Run: headless pygame with SDL's dummy video driver; simulated clock (each Clock.tick advances the game by its frame time, no real sleeping); random seed 0; keys injected as events and as key.get_pressed() state; no mouse input.
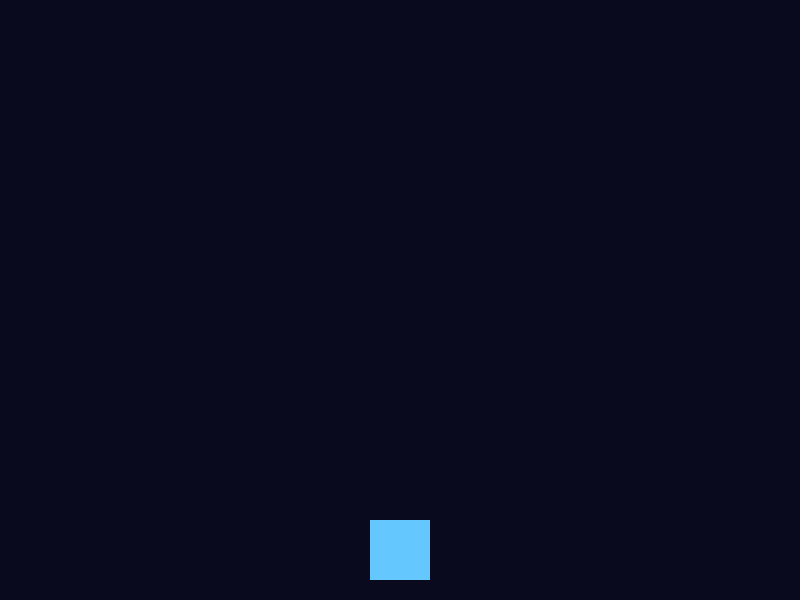
Frame 1 of 4 · flips 1–60 · no input
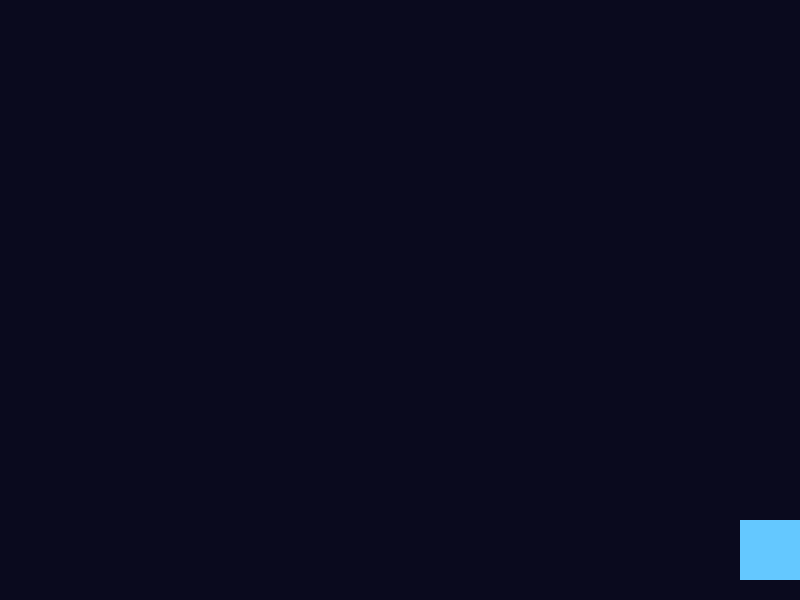
Frame 2 of 4 · flips 61–180 · tapped SPACE, RETURN · held RIGHT (→), D
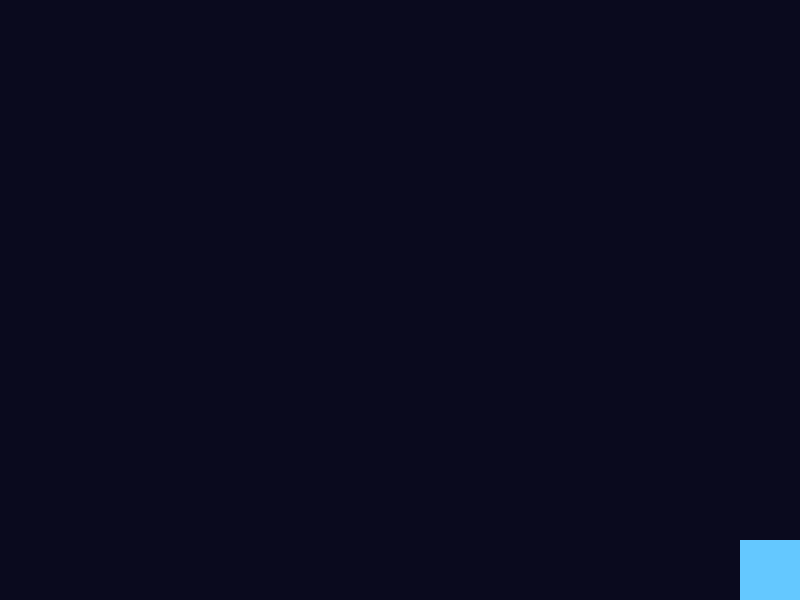
Frame 3 of 4 · flips 181–300 · held DOWN (↓), S
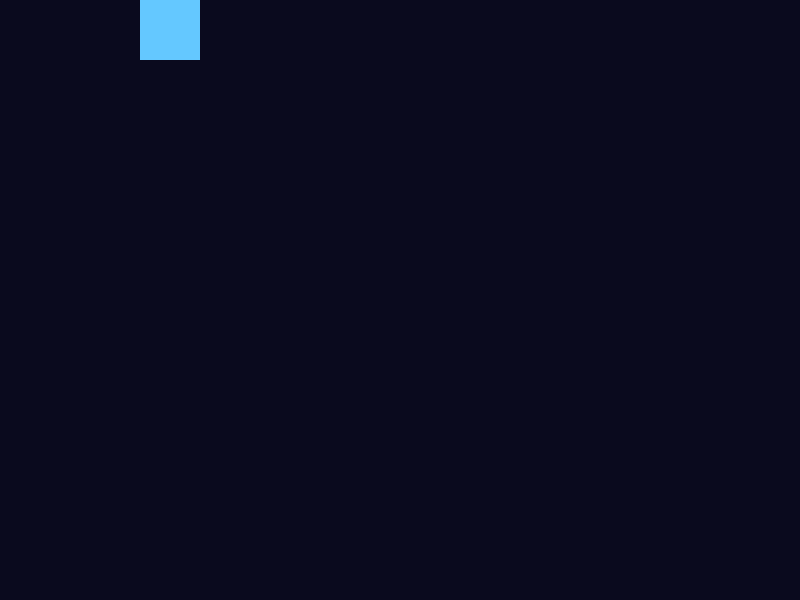
Frame 4 of 4 · flips 301–420 · held LEFT (←), A, UP (↑), W

The pygame program that drew these frames:

import sys
import pygame

pygame.init() # 初始化pygame

WIDTH, HEIGHT = 800, 600
BG_COLOR = (10, 10, 30)
FPS = 60
PLAYER_SIZE = 60
PLAYER_COLOR = (100, 200, 255)
PLAYER_SPEED = 400

clock = pygame.time.Clock() # 创建一个Clock实例
player_rect = pygame.rect.Rect((WIDTH - PLAYER_SIZE) // 2, HEIGHT - 80, PLAYER_SIZE, PLAYER_SIZE)

pygame.display.set_caption("Space Shooter")

screen = pygame.display.set_mode((WIDTH, HEIGHT)) # 返回一个pygame.surface.Surface对象，副作用是创建窗口

running = True
while running:

    for event in pygame.event.get(): # 返回一个元素的类型是pygame.event.Event的list
        if event.type == pygame.QUIT: # pygame.event.Event对象都具有一个type属性，表示事件类型
            running = False

    dt = clock.tick(FPS) / 1000.0
    keys = pygame.key.get_pressed() # 返回一个类似布尔序列的对象(ScancodeWrapper)，用 pygame.K_* 索引

    dx = 0
    dy = 0

    if keys[pygame.K_UP]:
        dy -= 1
    if keys[pygame.K_DOWN]:
        dy += 1
    if keys[pygame.K_LEFT]:
        dx -= 1
    if keys[pygame.K_RIGHT]:
        dx += 1

    if dx != 0 and dy != 0:
        dx *= 0.7071
        dy *= 0.7071

    player_rect.x += dx * PLAYER_SPEED * dt
    player_rect.y += dy * PLAYER_SPEED * dt

    player_rect.clamp_ip(screen.get_rect())

    screen.fill(BG_COLOR) # 背景色清屏
    pygame.draw.rect(screen, PLAYER_COLOR, player_rect)
    pygame.display.flip() # 刷新屏幕

    clock.tick(FPS)


pygame.quit() # 显式去初始化pygame
sys.exit() # 显式退出
